The GitHub repository Cparamal/HorsrBehavior contains a labelled image folder "behavior_roi_cls" with 5 categories: drinking, eating, head down, lying, standing. Examples follow, each with its label.

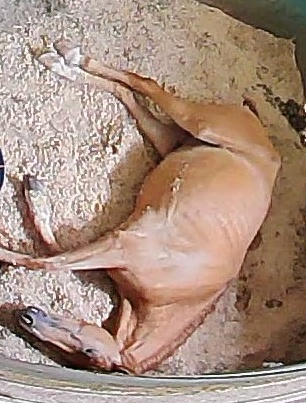
Label: lying

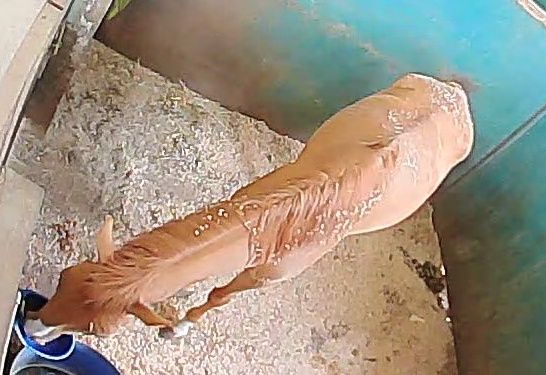
Label: standing

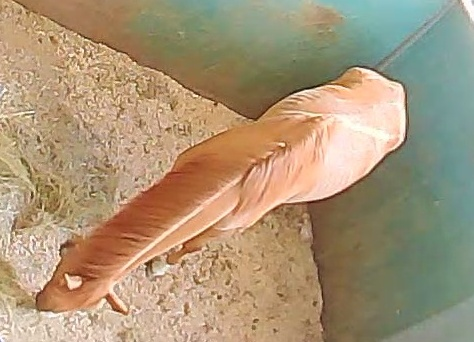
Label: eating

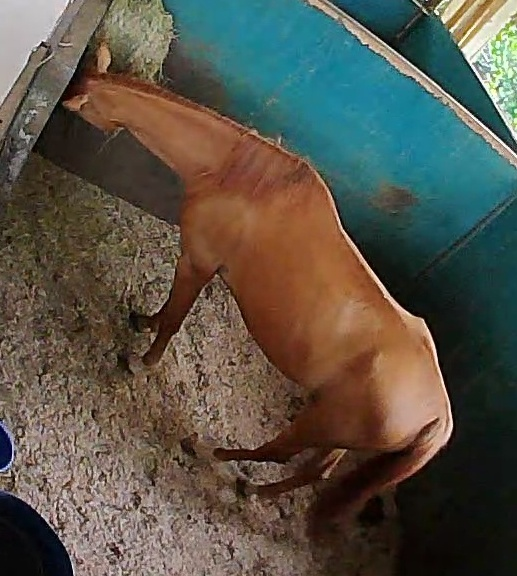
Label: eating

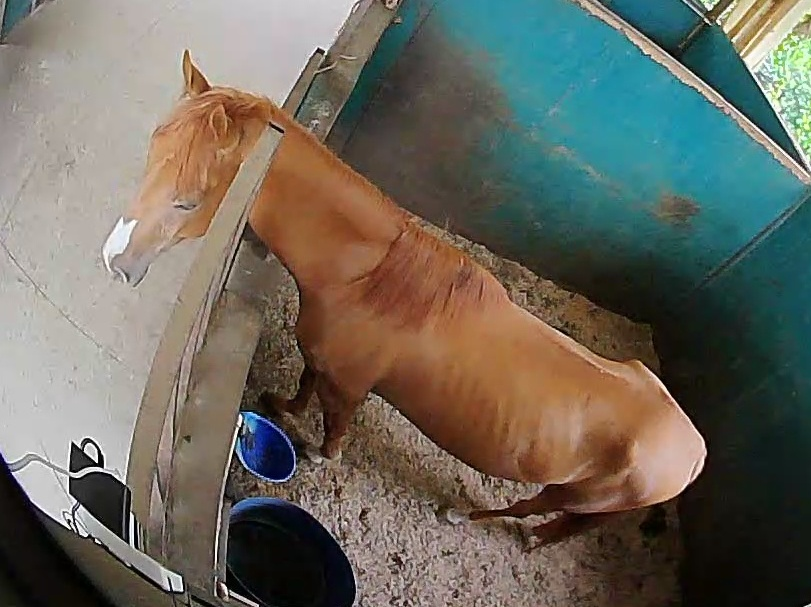
Label: standing

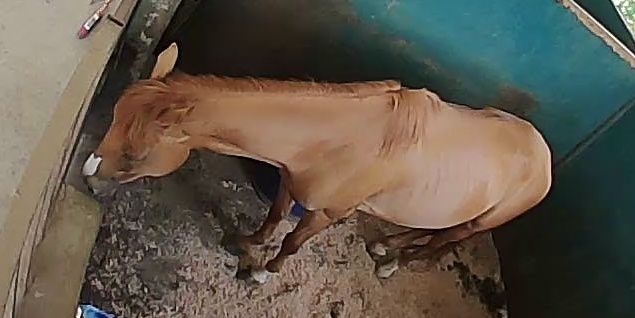
Label: standing
